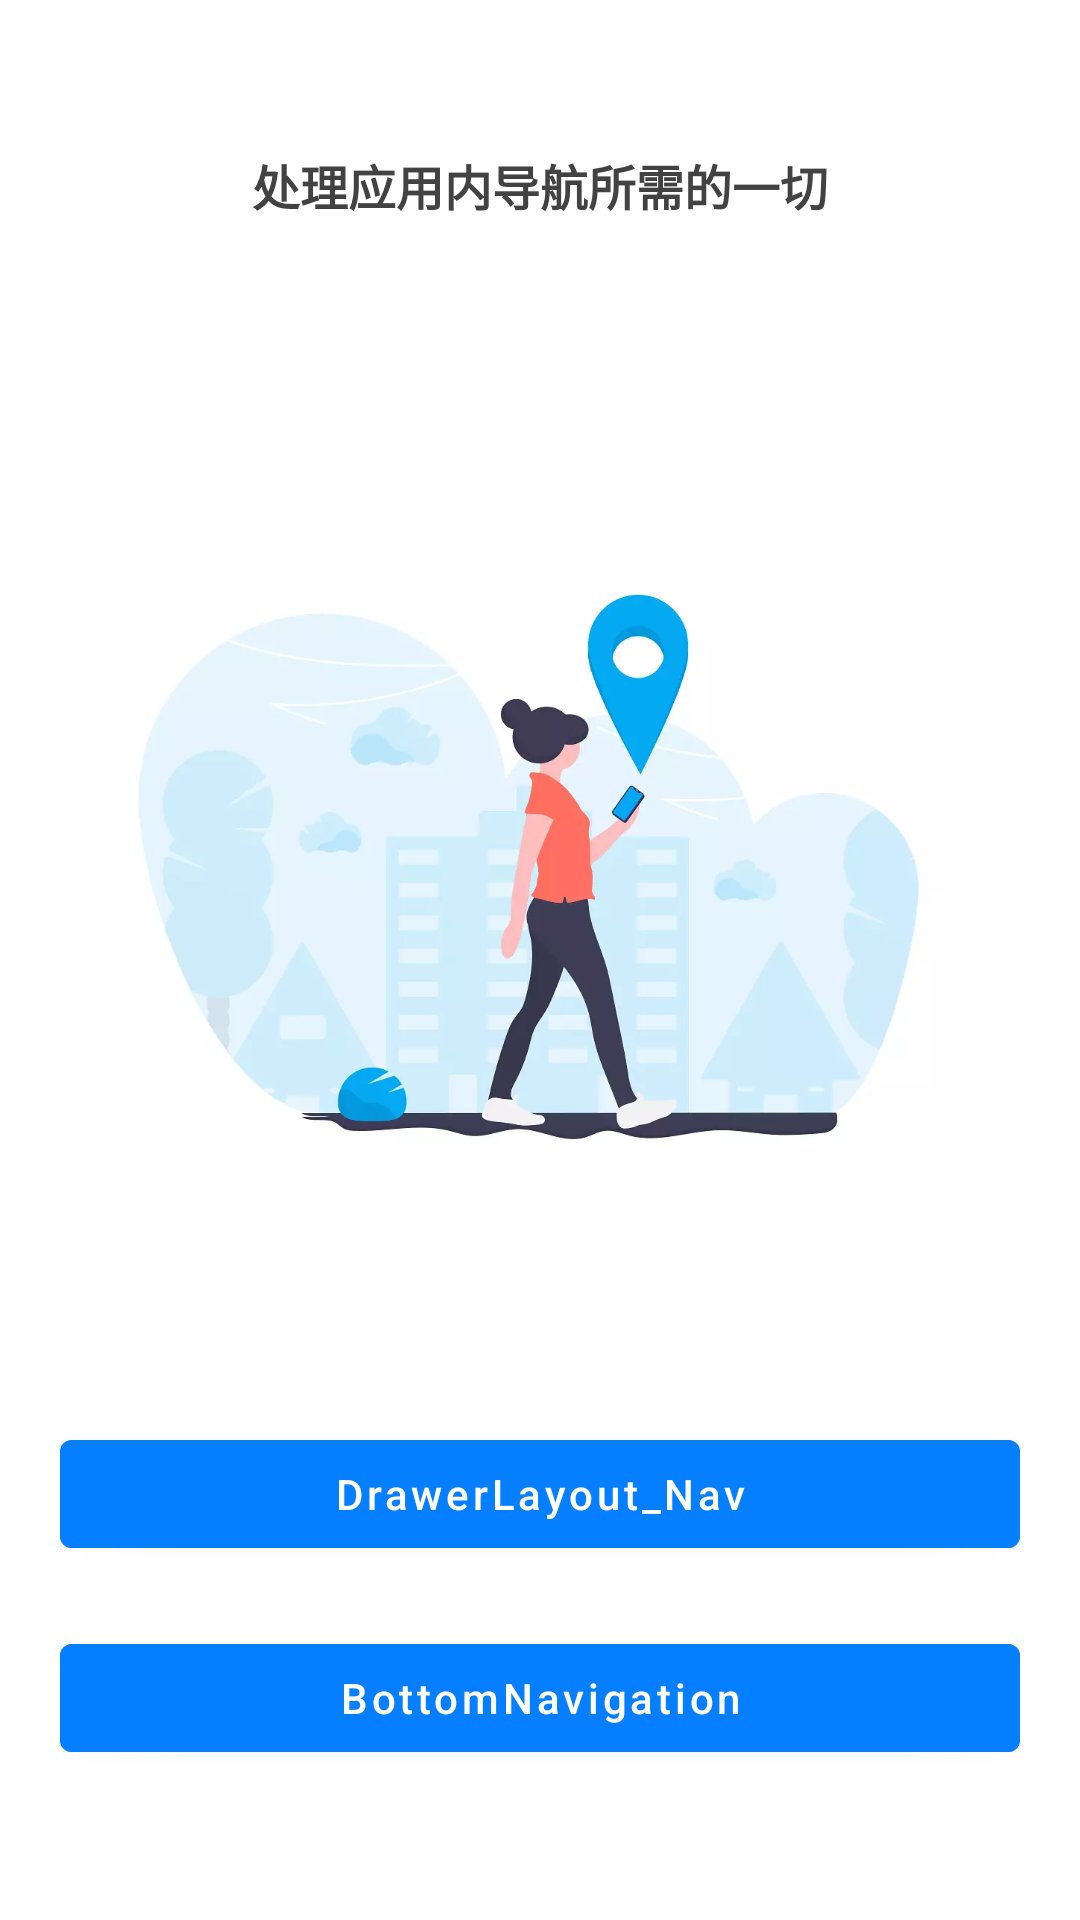

Write the Android layout XML for this screen, with the resource values it uses.
<!-- AndroidManifest.xml: application theme AppTheme -->
<!-- res/layout/fragment_navigation.xml -->
<?xml version="1.0" encoding="utf-8"?>
<layout
        xmlns:tools="http://schemas.android.com/tools" xmlns:android="http://schemas.android.com/apk/res/android"
        xmlns:app="http://schemas.android.com/apk/res-auto">


    <androidx.constraintlayout.widget.ConstraintLayout
            android:background="@color/white"
            android:paddingLeft="@dimen/dp20"
            android:paddingRight="@dimen/dp20"
            android:orientation="vertical"
            android:layout_width="match_parent"
            android:layout_height="match_parent">


        <androidx.appcompat.widget.AppCompatTextView
                android:id="@+id/tv_nav_title"
                app:layout_constraintTop_toTopOf="parent"
                app:layout_constraintLeft_toLeftOf="parent"
                android:gravity="center_horizontal"
                android:textStyle="bold"
                style="@style/normalTxt"
                android:layout_marginTop="50dp"
                android:text="@string/navigation_desc"
                android:layout_width="match_parent"
                android:layout_height="wrap_content"/>

        <androidx.appcompat.widget.AppCompatImageView
                app:layout_constraintLeft_toLeftOf="parent"
                android:src="@mipmap/bg_navigation"
                android:layout_width="0dp"
                android:layout_height="358dp"
                app:layout_constraintEnd_toEndOf="parent"
                app:layout_constraintTop_toTopOf="@+id/tv_nav_title"
                android:layout_marginTop="60dp"
                android:layout_marginEnd="4dp"/>

        <com.google.android.material.button.MaterialButton
                android:backgroundTint="@color/theme"
                android:id="@+id/btn_nav"
                android:gravity="center"
                android:text="@string/drawerlayout_nav"
                android:layout_width="match_parent"
                android:layout_height="wrap_content"
                app:layout_constraintBottom_toTopOf="@+id/btn_bottom"
                android:layout_marginBottom="@dimen/dp20"
        />

        <com.google.android.material.button.MaterialButton
                android:backgroundTint="@color/theme"
                android:id="@+id/btn_bottom"
                android:layout_marginBottom="50dp"
                android:text="@string/nav_bottom"
                android:layout_width="match_parent"
                android:layout_height="wrap_content"
                app:layout_constraintBottom_toBottomOf="parent"
        />

    </androidx.constraintlayout.widget.ConstraintLayout>

</layout>
<!-- resources referenced by this layout -->
<resources>
  <color name="theme">#057FFF</color>
  <color name="white">#FFFFFF</color>
  <dimen name="dp20">20dp</dimen>
  <!-- mipmap bg_navigation: webp bitmap (mipmap-xhdpi, 16448 bytes) -->
  <string name="drawerlayout_nav">DrawerLayout_Nav</string>
  <string name="nav_bottom">BottomNavigation</string>
  <string name="navigation_desc">处理应用内导航所需的一切</string>
  <style name="normalTxt">
          <item name="android:textColor">@color/titleTxt</item>
          <item name="android:textSize">@dimen/sp16</item>
      </style>
  <style name="AppTheme" parent="Theme.MaterialComponents.Light.DarkActionBar">
          
          <item name="colorPrimary">@color/colorPrimary</item>
          <item name="colorPrimaryDark">@color/colorPrimaryDark</item>
          <item name="colorAccent">@color/colorAccent</item>
          <item name="android:textAllCaps">false</item>
          <item name="android:screenOrientation">portrait</item>
          <item name="android:windowNoTitle">true</item>
          <item name="android:windowActionBar">false</item>
          <item name="windowActionBar">false</item>
          <item name="windowNoTitle">true</item>
          <item name="android:windowBackground">@color/white</item>
      </style>
  <color name="titleTxt">#424242</color>
  <dimen name="sp16">16sp</dimen>
  <color name="colorPrimary">#FFFFFF</color>
  <color name="colorPrimaryDark">#FFFFFF</color>
  <color name="colorAccent">#057FFF</color>
</resources>
